Labelled photos from "classification", an image-classification folder in ingbeeedd/libtorch_vs2017_example. The possible labels are: dot particle, misprint, scratch.

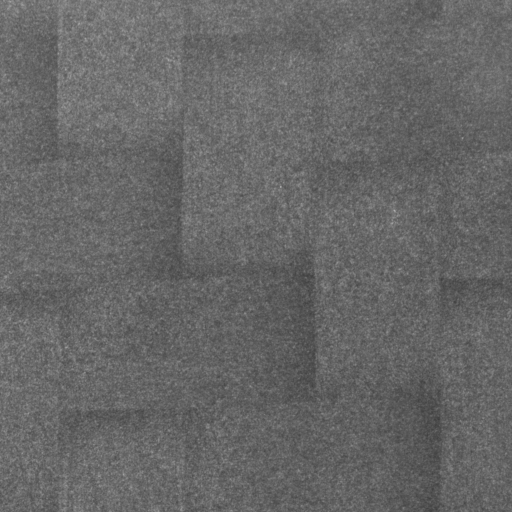
Label: dot particle

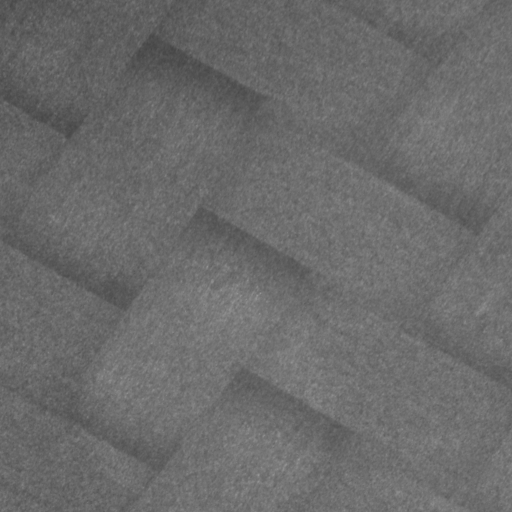
Label: dot particle

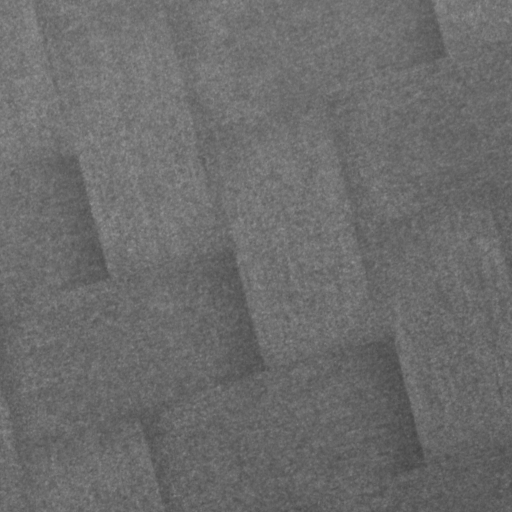
Label: dot particle

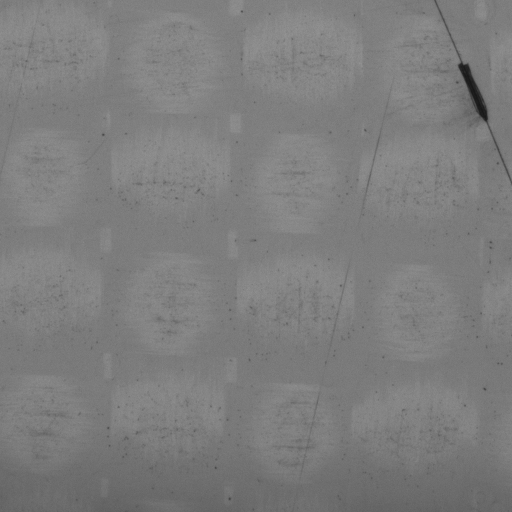
Label: scratch

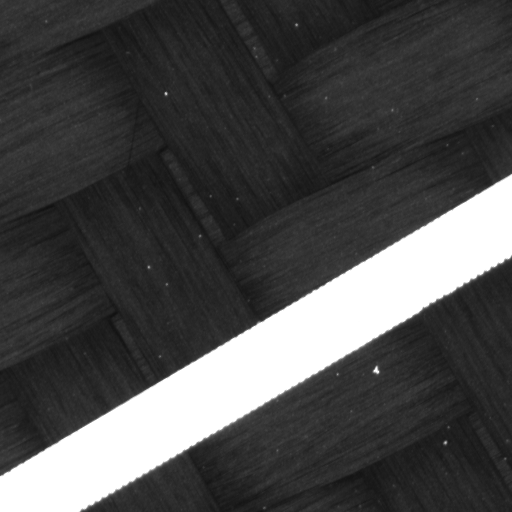
Label: misprint

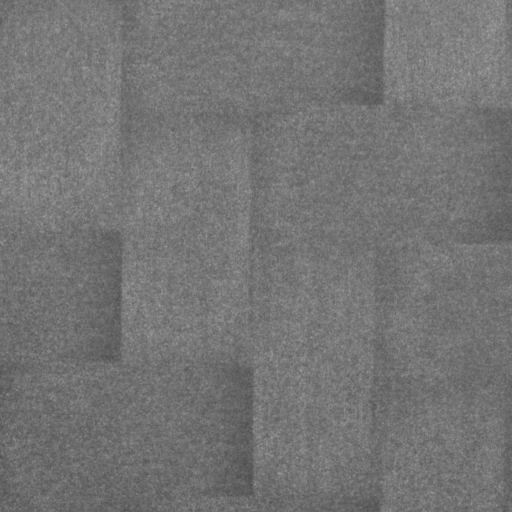
Label: dot particle
